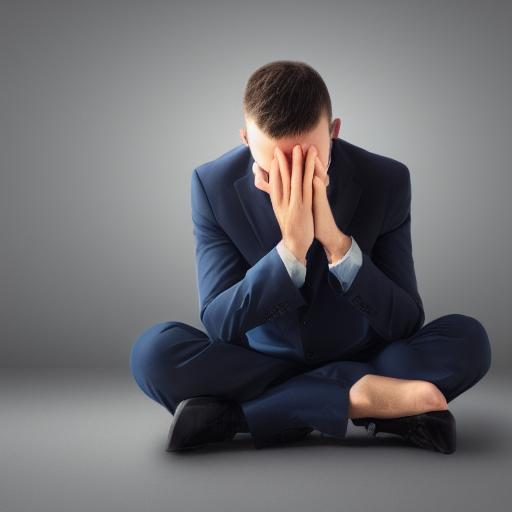
Generation parameters embedded in this image by AUTOMATIC1111 Stable Diffusion web UI or a fork of it (Forge, ...) (PNG 'parameters' text chunk):
a man in a suit sitting in a chair with his hands folded up in prayer position with his hands folded up in front of him
Steps: 20, Sampler: Euler a, CFG scale: 7, Seed: 3973510278, Size: 512x512, Model hash: 6c5d1cbf15, Model: best, Version: v1.5.1